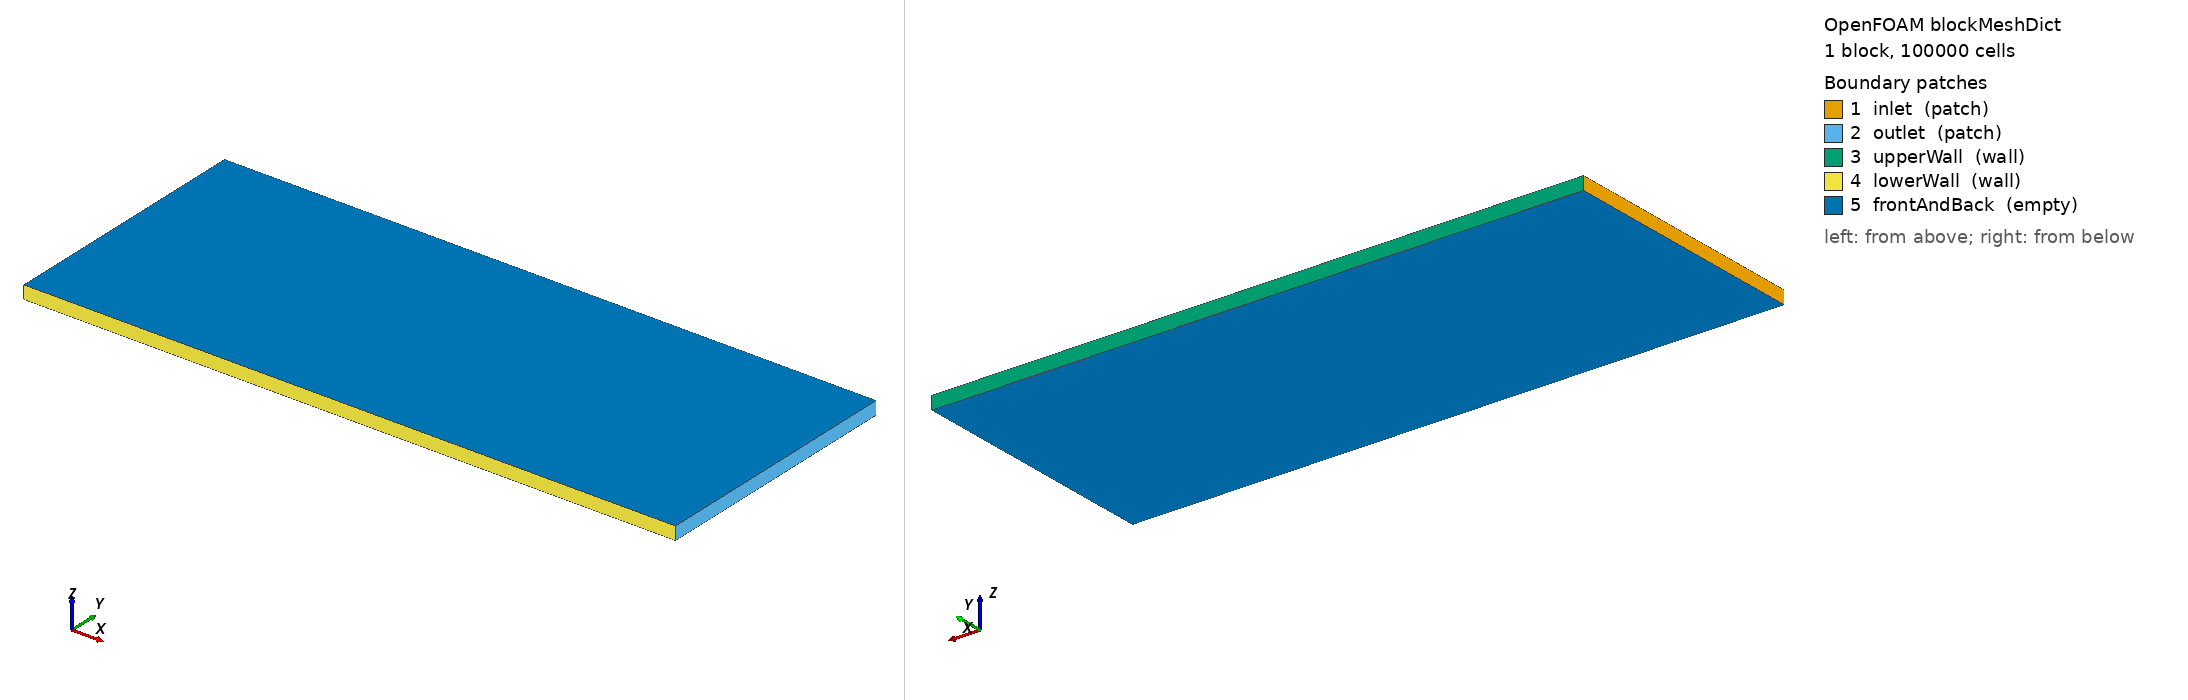

OpenFOAM case: the mesh blockMesh builds from blockMeshDict, 1 block(s), 100000 cells. Boundary patches (legend numbers): 1 inlet (patch), 2 outlet (patch), 3 upperWall (wall), 4 lowerWall (wall), 5 frontAndBack (empty). Left view from above one corner, right view from below the opposite corner. Boundary conditions: 0 field file(s) under 0/; 0 of 5 drawn patches have an entry in a shipped field file.

=== system/blockMeshDict ===
/*--------------------------------*- C++ -*----------------------------------*\
| =========                 |                                                 |
| \\      /  F ield         | OpenFOAM: The Open Source CFD Toolbox           |
|  \\    /   O peration     | Version:  v2306                                 |
|   \\  /    A nd           | Website:  www.openfoam.com                      |
|    \\/     M anipulation  |                                                 |
\*---------------------------------------------------------------------------*/
FoamFile
{
    version     2.0;
    format      ascii;
    class       dictionary;
    object      blockMeshDict;
}
// * * * * * * * * * * * * * * * * * * * * * * * * * * * * * * * * * * * * * //

scale 1;

x_min          0.0;
x_max          5.0;
y_min          0.0;
y_max          2.0;
z_min          0.0;
z_max          0.1;

cellSize    #eval "$y_max/200";

nx          #eval "ceil(($x_max-$x_min)/$cellSize)";
ny          #eval "ceil(($y_max-$y_min)/$cellSize)";
nz          1;

vertices        
(
    ($x_min    $y_min     $z_min)   //0
    ($x_max    $y_min     $z_min)   //1
    ($x_max    $y_max     $z_min)   //2
    ($x_min    $y_max     $z_min)   //3
    ($x_min    $y_min     $z_max)   //4
    ($x_max    $y_min     $z_max)   //5 
    ($x_max    $y_max     $z_max)   //6
    ($x_min    $y_max     $z_max)   //7
);

blocks          
(
    hex (0 1 2 3 4 5 6 7) ($nx $ny $nz) simpleGrading (1 1 1)
);

edges
(
);

boundary
(
    inlet
    {
        type patch;
        faces
        (
            (0 4 7 3)
        );
    }
    outlet
    {
        type patch;
        faces
        (
            (1 2 6 5)
        );
    }
    upperWall
    {
        type wall;
        faces
        (
            (3 7 6 2)
        );
    }
    lowerWall
    {
        type wall;
        faces
        (
            (0 1 5 4)
        );
    }
    frontAndBack
    {
        type empty;
        faces
        (
            (0 3 2 1)
            (4 5 6 7)
        );
    }
);

// ************************************************************************* //
